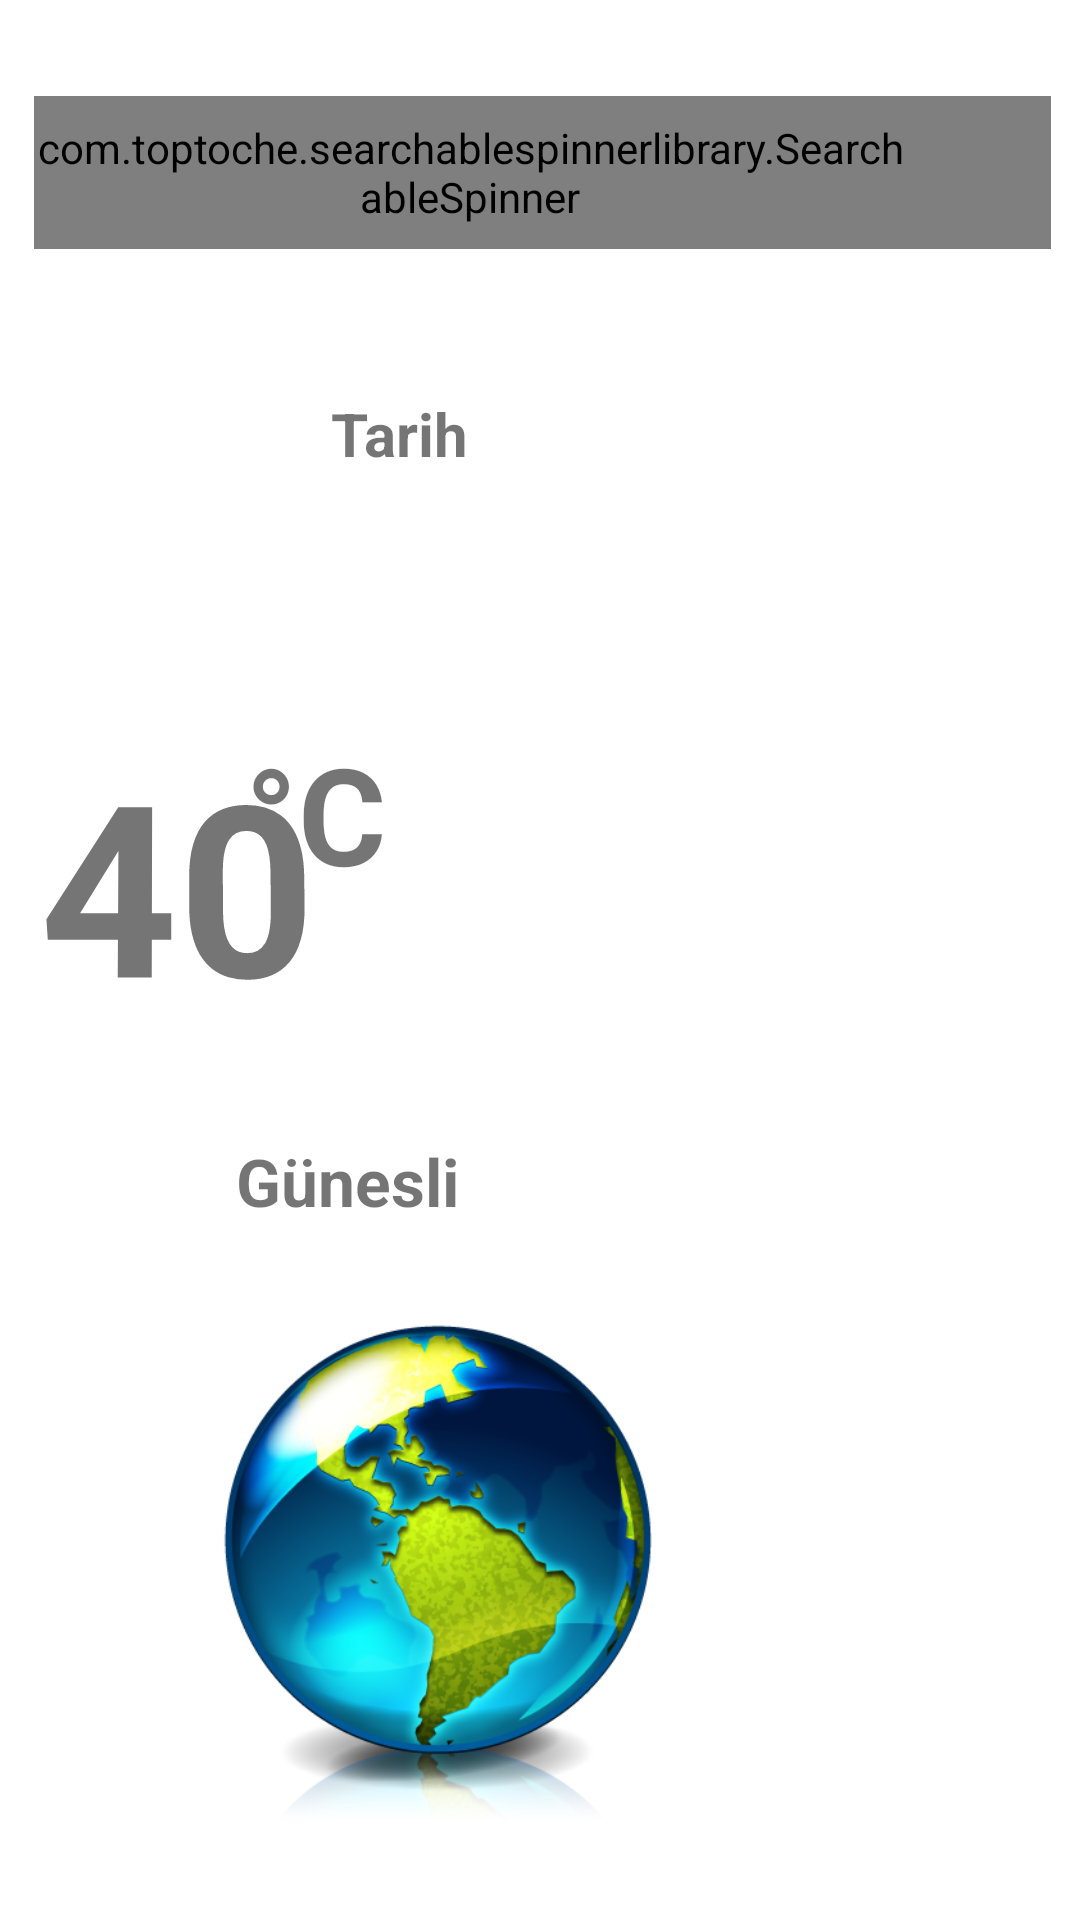

Android layout source for this screen:
<!-- AndroidManifest.xml: application theme Theme.RandomWeather -->
<!-- res/layout/activity_main.xml -->
<?xml version="1.0" encoding="utf-8"?>
<androidx.constraintlayout.widget.ConstraintLayout xmlns:android="http://schemas.android.com/apk/res/android"
    xmlns:app="http://schemas.android.com/apk/res-auto"
    xmlns:tools="http://schemas.android.com/tools"
    android:id="@+id/rootLayout"
    android:layout_width="match_parent"
    android:layout_height="match_parent"
    android:background="@drawable/bg"
    tools:context=".MainActivity"
    tools:ignore="ExtraText">

    searchableSpinner.setTitle("Select Item");
    searchableSpinner.setPositiveButton("OK");


    <com.toptoche.searchablespinnerlibrary.SearchableSpinner
        android:id="@+id/spnSehirler"
        style="@style/Spinner"
        android:layout_width="339dp"
        android:layout_height="51dp"
        android:layout_marginStart="8dp"
        android:layout_marginTop="8dp"
        android:layout_marginEnd="8dp"
        android:layout_marginBottom="8dp"
        app:layout_constraintBottom_toBottomOf="parent"
        app:layout_constraintEnd_toEndOf="parent"
        app:layout_constraintHorizontal_bias="0.696"
        app:layout_constraintStart_toStartOf="parent"
        app:layout_constraintTop_toTopOf="parent"
        app:layout_constraintVertical_bias="0.042"
        tools:ignore="MissingConstraints" />

    <TextView
        android:id="@+id/tvTarih"
        android:layout_width="251dp"
        android:layout_height="56dp"
        android:gravity="center"
        android:text="Tarih"
        android:textSize="20sp"
        android:textStyle="bold"
        app:layout_constraintBottom_toBottomOf="parent"
        app:layout_constraintEnd_toEndOf="parent"
        app:layout_constraintHorizontal_bias="0.071"
        app:layout_constraintStart_toStartOf="parent"
        app:layout_constraintTop_toTopOf="parent"
        app:layout_constraintVertical_bias="0.2" />

    <TextView
        android:id="@+id/tvSicaklik"
        android:layout_width="wrap_content"
        android:layout_height="118dp"
        android:rotationX="3"
        android:text="40"
        android:textSize="80sp"
        android:textStyle="bold"
        app:layout_constraintBottom_toBottomOf="parent"
        app:layout_constraintEnd_toEndOf="parent"
        app:layout_constraintHorizontal_bias="0.05"
        app:layout_constraintStart_toStartOf="parent"
        app:layout_constraintTop_toTopOf="parent"
        app:layout_constraintVertical_bias="0.462" />

    <TextView
        android:id="@+id/textView4"
        android:layout_width="63dp"
        android:layout_height="62dp"
        android:text="°C"
        android:textSize="45sp"
        android:textStyle="bold"
        app:layout_constraintBottom_toBottomOf="@+id/tvSicaklik"
        app:layout_constraintEnd_toEndOf="parent"
        app:layout_constraintHorizontal_bias="0.275"
        app:layout_constraintStart_toStartOf="parent"
        app:layout_constraintTop_toTopOf="@+id/tvSicaklik"
        app:layout_constraintVertical_bias="0.0" />

    <ImageView
        android:id="@+id/imgSembol"
        android:layout_width="159dp"
        android:layout_height="141dp"
        app:layout_constraintBottom_toBottomOf="parent"
        app:layout_constraintEnd_toEndOf="parent"
        app:layout_constraintHorizontal_bias="0.841"
        app:layout_constraintStart_toStartOf="parent"
        app:layout_constraintTop_toTopOf="parent"
        app:layout_constraintVertical_bias="0.477"
        app:srcCompat="@drawable/icon_01" />

    <TextView
        android:id="@+id/tvDurum"
        android:layout_width="203dp"
        android:layout_height="57dp"
        android:text="Günesli"
        android:textSize="22sp"
        android:textStyle="bold"
        app:layout_constraintBottom_toBottomOf="parent"
        app:layout_constraintEnd_toEndOf="parent"
        app:layout_constraintStart_toStartOf="parent"
        app:layout_constraintTop_toBottomOf="@+id/imgSembol"
        app:layout_constraintVertical_bias="0.0" />

    <ImageView
        android:id="@+id/imageView2"
        android:layout_width="171dp"
        android:layout_height="188dp"
        android:onClick="openMap"
        app:layout_constraintBottom_toBottomOf="parent"
        app:layout_constraintEnd_toEndOf="parent"
        app:layout_constraintHorizontal_bias="0.319"
        app:layout_constraintStart_toStartOf="parent"
        app:layout_constraintTop_toTopOf="parent"
        app:layout_constraintVertical_bias="0.955"
        app:srcCompat="@drawable/dunya" />

</androidx.constraintlayout.widget.ConstraintLayout>
<!-- resources referenced by this layout -->
<resources>
  <!-- drawable dunya: png bitmap (drawable, 132952 bytes) -->
  <style name="Spinner" parent="Widget.AppCompat.Spinner">
          <item name="backgroundTint">#A60909</item>
  
      </style>
  <style name="Theme.RandomWeather" parent="Theme.MaterialComponents.DayNight.DarkActionBar">
          
          <item name="colorPrimary">@color/purple_700</item>
          <item name="colorPrimaryVariant">@color/purple_700</item>
          <item name="colorOnPrimary">@color/white</item>
          
          <item name="colorSecondary">@color/teal_200</item>
          <item name="colorSecondaryVariant">@color/teal_700</item>
          <item name="colorOnSecondary">@color/black</item>
          
          <item name="android:statusBarColor" tools:targetApi="l">?attr/colorPrimaryVariant</item>
          
      </style>
  <!-- not gathered from this repository: default colours our renderer supplied (Android Studio template values) -->
  <color name="purple_700">#FF3700B3</color>
  <color name="teal_200">#FF03DAC5</color>
  <color name="teal_700">#FF018786</color>
  <color name="black">#FF000000</color>
  <color name="white">#FFFFFFFF</color>
</resources>
